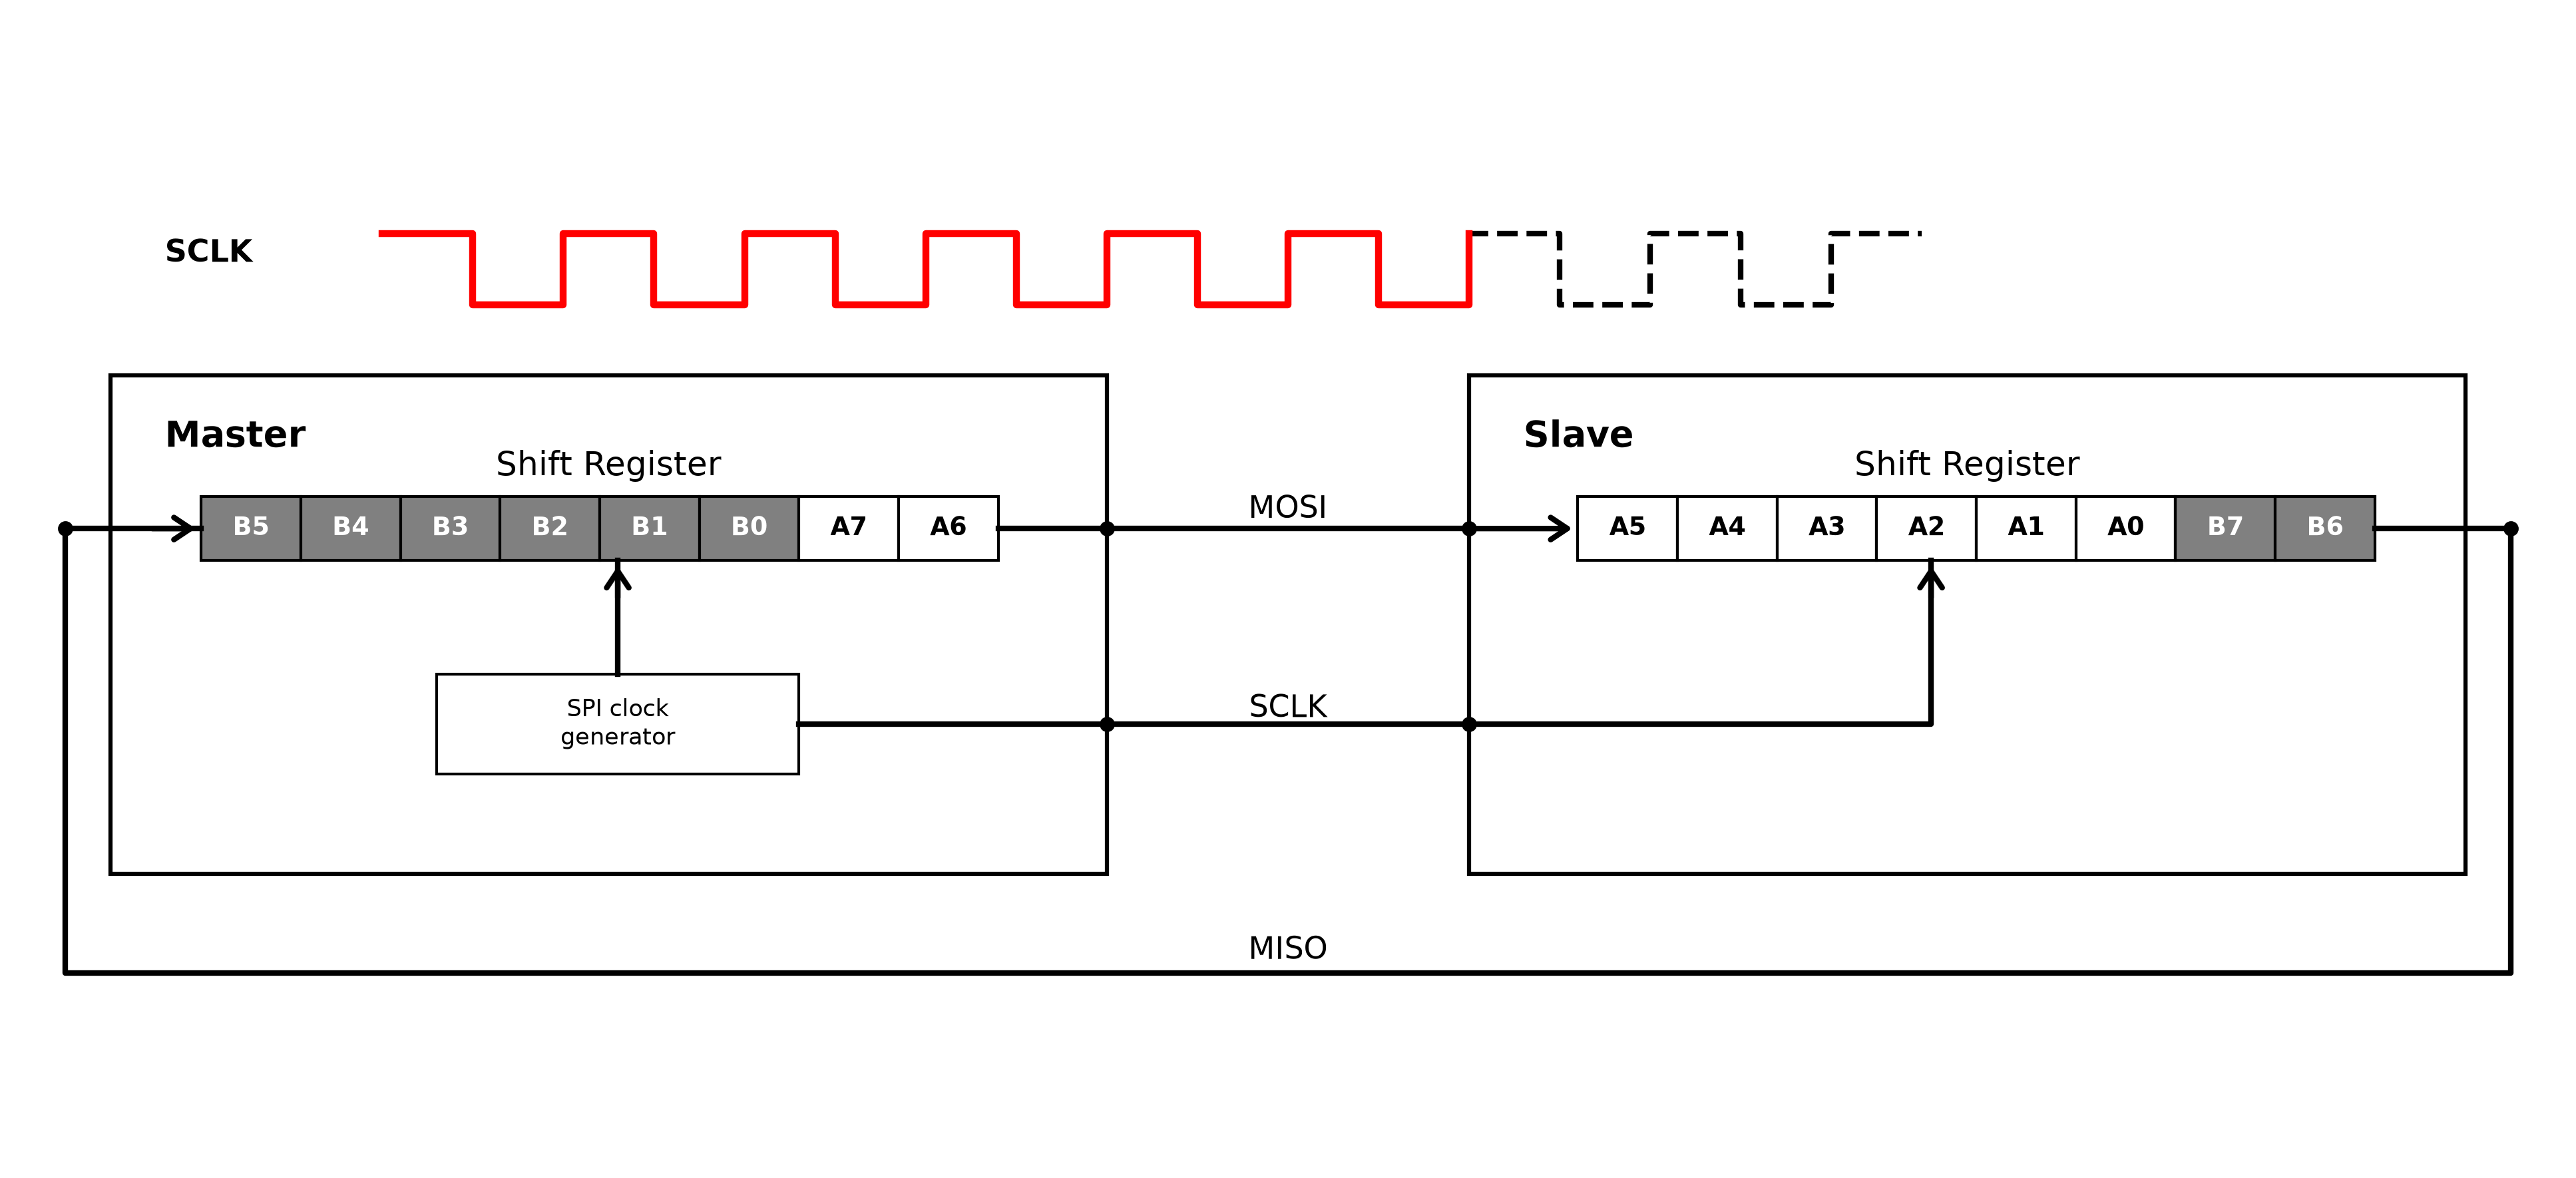

Python code for this plot:
import matplotlib.pyplot as plt
from matplotlib import patches
from matplotlib.patches import FancyArrowPatch

# 1. Canvas & Axes Setup
fig, ax = plt.subplots(figsize=(13, 6), dpi=120)
ax.set_xlim(0, 14)
ax.set_ylim(0, 8)
ax.axis("off")

# Color Configuration
arrow_color = "black"

# 2. Master & Slave Outer Containers
# Master Box (Left)
master_box = patches.Rectangle(
    (0.5, 2.0), 5.5, 3.5, facecolor="white", edgecolor="black", linewidth=1.5
)
ax.add_patch(master_box)
ax.text(0.8, 5.0, "Master", fontsize=13, fontweight="bold")
ax.text(3.25, 4.8, "Shift Register", fontsize=12, ha="center")

# Slave Box (Right)
slave_box = patches.Rectangle(
    (8.0, 2.0), 5.5, 3.5, facecolor="white", edgecolor="black", linewidth=1.5
)
ax.add_patch(slave_box)
ax.text(8.3, 5.0, "Slave", fontsize=13, fontweight="bold")
ax.text(10.75, 4.8, "Shift Register", fontsize=12, ha="center")

# 3. Master Internal Components (Shift Register - After 6 Clocks Shift)
# Master Shift Register Cells: B5~B0 (Shifted In) + A7~A6
master_data = [
    ("B5", "gray", "white"),
    ("B4", "gray", "white"),
    ("B3", "gray", "white"),
    ("B2", "gray", "white"),
    ("B1", "gray", "white"),
    ("B0", "gray", "white"),
    ("A7", "white", "black"),
    ("A6", "white", "black"),
]
for i, (val, bg_color, txt_color) in enumerate(master_data):
    rect = patches.Rectangle(
        (1.0 + i * 0.55, 4.2), 0.55, 0.45, facecolor=bg_color, edgecolor="black"
    )
    ax.add_patch(rect)
    ax.text(
        1.275 + i * 0.55,
        4.425,
        val,
        ha="center",
        va="center",
        fontsize=9,
        fontweight="bold",
        color=txt_color,
    )

# SPI Clock Generator (Master Internal)
clock_gen = patches.Rectangle(
    (2.3, 2.7), 2.0, 0.7, facecolor="white", edgecolor="black"
)
ax.add_patch(clock_gen)
ax.text(3.3, 3.05, "SPI clock\ngenerator", ha="center", va="center", fontsize=8.5)

# 4. Slave Internal Components (Shift Register - After 6 Clocks Shift)
# Slave Shift Register Cells: A5~A0 (Shifted In) + B7~B6
slave_data = [
    ("A5", "white", "black"),
    ("A4", "white", "black"),
    ("A3", "white", "black"),
    ("A2", "white", "black"),
    ("A1", "white", "black"),
    ("A0", "white", "black"),
    ("B7", "gray", "white"),
    ("B6", "gray", "white"),
]
for i, (val, bg_color, txt_color) in enumerate(slave_data):
    rect = patches.Rectangle(
        (8.6 + i * 0.55, 4.2), 0.55, 0.45, facecolor=bg_color, edgecolor="black"
    )
    ax.add_patch(rect)
    ax.text(
        8.875 + i * 0.55,
        4.425,
        val,
        ha="center",
        va="center",
        fontsize=9,
        fontweight="bold",
        color=txt_color,
    )

# 5. Interconnection Bus Lines & Routing
# Line A: Clock Generator -> Master Shift Register Internal Input
ax.plot([3.3, 3.3], [3.4, 4.2], color=arrow_color, lw=2)
arrow_clk_master = FancyArrowPatch(
    (3.3, 3.9),
    (3.3, 4.2),
    arrowstyle="->,head_width=4,head_length=6",
    color=arrow_color,
    lw=2,
)
ax.add_patch(arrow_clk_master)

# Line B: MOSI Line (Master Shift Out -> Slave Shift In)
ax.plot([5.4, 6.0], [4.425, 4.425], color=arrow_color, lw=2)
ax.plot([6.0, 8.0], [4.425, 4.425], color=arrow_color, lw=2)
arrow_mosi_in = FancyArrowPatch(
    (8.0, 4.425),
    (8.6, 4.425),
    arrowstyle="->,head_width=4,head_length=6",
    color=arrow_color,
    lw=2,
)
ax.add_patch(arrow_mosi_in)

# Line C: SCLK Line (Clock Gen -> Slave B4 Shift Register Input)
ax.plot([4.3, 6.0], [3.05, 3.05], color=arrow_color, lw=2)
ax.plot([6.0, 8.0], [3.05, 3.05], color=arrow_color, lw=2)
ax.plot([8.0, 10.55, 10.55], [3.05, 3.05, 4.2], color=arrow_color, lw=2)
arrow_sclk_in = FancyArrowPatch(
    (10.55, 3.9),
    (10.55, 4.2),
    arrowstyle="->,head_width=4,head_length=6",
    color=arrow_color,
    lw=2,
)
ax.add_patch(arrow_sclk_in)

# Line D: MISO Outer Feedback Loop (Slave B0 Out -> Master A7 In)
ax.plot(
    [13.0, 13.75, 13.75, 0.25, 0.25, 1.0],
    [4.425, 4.425, 1.3, 1.3, 4.425, 4.425],
    color=arrow_color,
    lw=2,
)
arrow_miso_in = FancyArrowPatch(
    (0.7, 4.425),
    (1.0, 4.425),
    arrowstyle="->,head_width=4,head_length=6",
    color=arrow_color,
    lw=2,
)
ax.add_patch(arrow_miso_in)

# Junction Dots on Signal Paths
dots_x = [6.0, 6.0, 8.0, 8.0, 13.75, 0.25]
dots_y = [4.425, 3.05, 4.425, 3.05, 4.425, 4.425]
ax.scatter(dots_x, dots_y, color="black", s=20, zorder=5)

# 6. Bus Text Labels
ax.text(7.0, 4.5, "MOSI", fontsize=11, ha="center")
ax.text(7.0, 3.1, "SCLK", fontsize=11, ha="center")
ax.text(7.0, 1.4, "MISO", fontsize=11, ha="center")

# 7. SCLK Clock Waveform (Highlighted First 6 Clock Cycles)
ax.text(0.8, 6.3, "SCLK", fontsize=11, fontweight="bold")
clock_x = [
    2.0,
    2.5,
    2.5,
    3.0,
    3.0,
    3.5,
    3.5,
    4.0,
    4.0,
    4.5,
    4.5,
    5.0,
    5.0,
    5.5,
    5.5,
    6.0,
    6.0,
    6.5,
    6.5,
    7.0,
    7.0,
    7.5,
    7.5,
    8.0,
    8.0,
    8.5,
    8.5,
    9.0,
    9.0,
    9.5,
    9.5,
    10.0,
    10.0,
    10.5,
]
clock_y = [
    6.5,
    6.5,
    6.0,
    6.0,
    6.5,
    6.5,
    6.0,
    6.0,
    6.5,
    6.5,
    6.0,
    6.0,
    6.5,
    6.5,
    6.0,
    6.0,
    6.5,
    6.5,
    6.0,
    6.0,
    6.5,
    6.5,
    6.0,
    6.0,
    6.5,
    6.5,
    6.0,
    6.0,
    6.5,
    6.5,
    6.0,
    6.0,
    6.5,
    6.5,
]
ax.plot(clock_x, clock_y, color="black", linestyle="--", linewidth=2)
ax.plot(clock_x[0:25], clock_y[0:25], color="red", linewidth=2.5)

# 8. Render & Save Figure
plt.tight_layout()
plt.savefig("spi-behind-the-scene-6.png", format="png", bbox_inches="tight", dpi=300)
